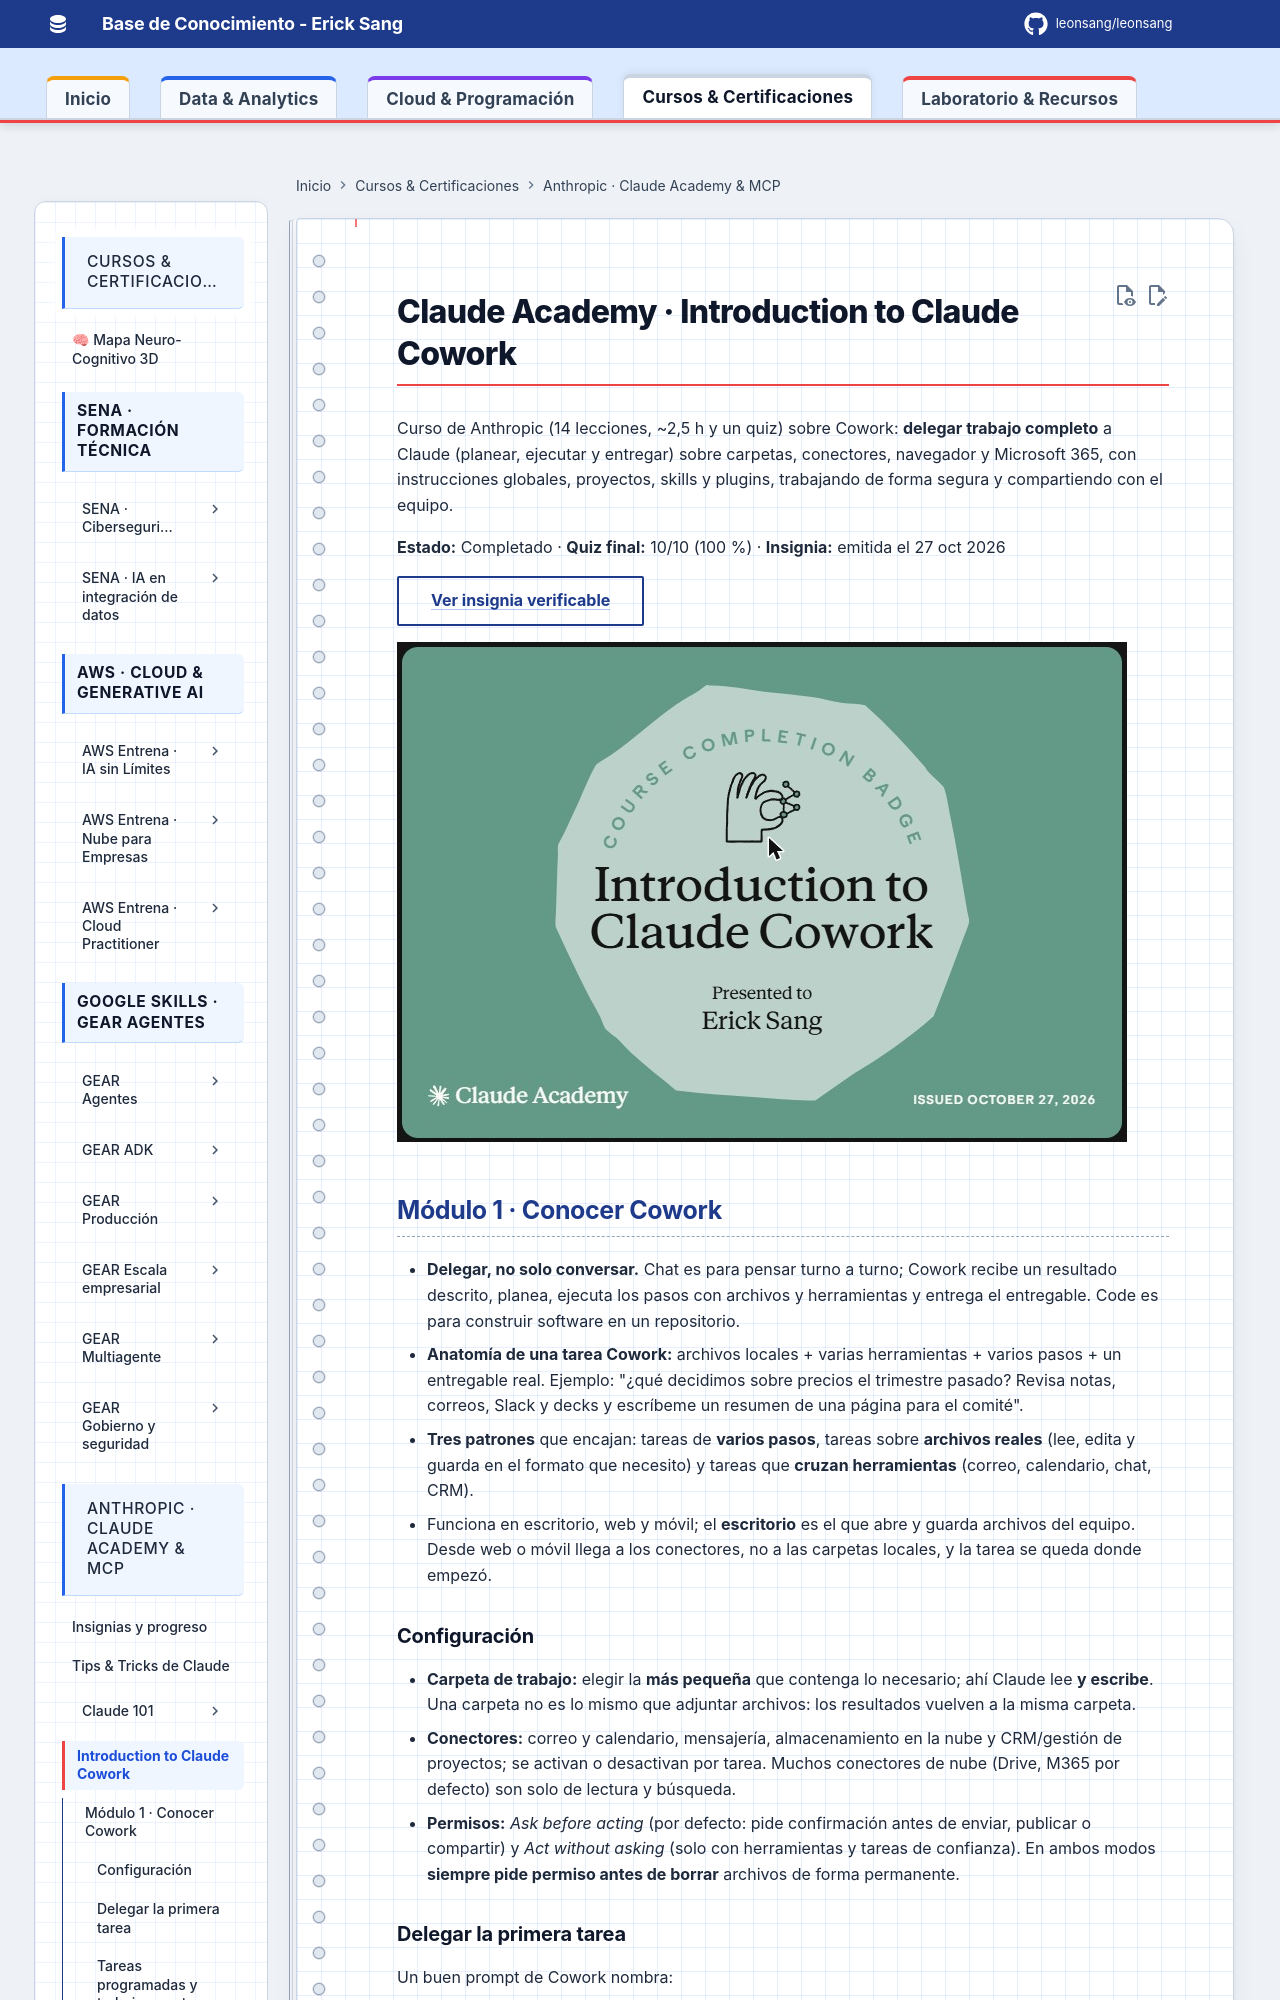

repository: Leonsang/Leonsang · page: cursos/claude-cowork/index.html · generator: mkdocs

# Claude Academy · Introduction to Claude Cowork

Curso de Anthropic (14 lecciones, ~2,5 h y un quiz) sobre Cowork: **delegar trabajo completo** a Claude (planear, ejecutar y entregar) sobre carpetas, conectores, navegador y Microsoft 365, con instrucciones globales, proyectos, skills y plugins, trabajando de forma segura y compartiendo con el equipo.

**Estado:** Completado · **Quiz final:** 10/10 (100 %) · **Insignia:** emitida el 27 oct 2026

[Ver insignia verificable](https://academy.claude.com/badges/a950f135-7649-41c4-91c3-2543d898e512){ .md-button }

![Insignia Introduction to Claude Cowork](evidencias/01-insignia-claude-cowork.jpg)

## Módulo 1 · Conocer Cowork

- **Delegar, no solo conversar.** Chat es para pensar turno a turno; Cowork recibe un resultado descrito, planea, ejecuta los pasos con archivos y herramientas y entrega el entregable. Code es para construir software en un repositorio.
- **Anatomía de una tarea Cowork:** archivos locales + varias herramientas + varios pasos + un entregable real. Ejemplo: "¿qué decidimos sobre precios el trimestre pasado? Revisa notas, correos, Slack y decks y escríbeme un resumen de una página para el comité".
- **Tres patrones** que encajan: tareas de **varios pasos**, tareas sobre **archivos reales** (lee, edita y guarda en el formato que necesito) y tareas que **cruzan herramientas** (correo, calendario, chat, CRM).
- Funciona en escritorio, web y móvil; el **escritorio** es el que abre y guarda archivos del equipo. Desde web o móvil llega a los conectores, no a las carpetas locales, y la tarea se queda donde empezó.

### Configuración

- **Carpeta de trabajo:** elegir la **más pequeña** que contenga lo necesario; ahí Claude lee **y escribe**. Una carpeta no es lo mismo que adjuntar archivos: los resultados vuelven a la misma carpeta.
- **Conectores:** correo y calendario, mensajería, almacenamiento en la nube y CRM/gestión de proyectos; se activan o desactivan por tarea. Muchos conectores de nube (Drive, M365 por defecto) son solo de lectura y búsqueda.
- **Permisos:** *Ask before acting* (por defecto: pide confirmación antes de enviar, publicar o compartir) y *Act without asking* (solo con herramientas y tareas de confianza). En ambos modos **siempre pide permiso antes de borrar** archivos de forma permanente.

### Delegar la primera tarea

Un buen prompt de Cowork nombra:

1. **El entregable** (formato y extensión: "un memo de cuatro páginas", "una lista ordenada con notas").
2. **Los insumos** (qué carpeta, canales, fechas, aplicaciones).
3. **Los matices** que Claude no puede adivinar (audiencia, objetivo, "empieza por la recomendación", "marca lo que no se pueda verificar").

Después: responder sus **preguntas aclaratorias** (cierran huecos antes de empezar), **corregir el rumbo a mitad de tarea** sin esperar a que termine y **revisar el entregable** como el borrador de un colega: ¿cumple el objetivo?, ¿los datos son correctos?, ¿algo parece inventado? Si está casi bien, pedir cambios en vez de regenerar.
